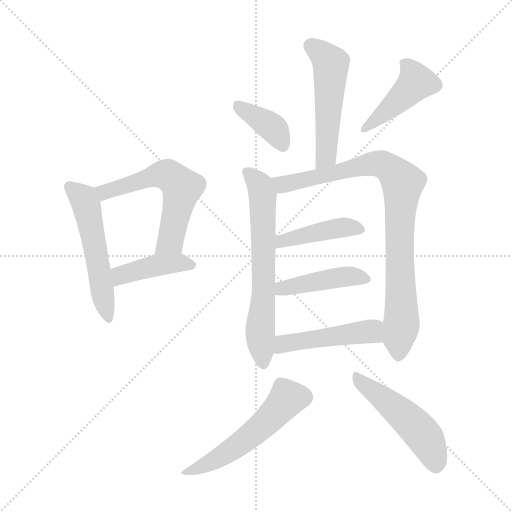
t = 0.00 s
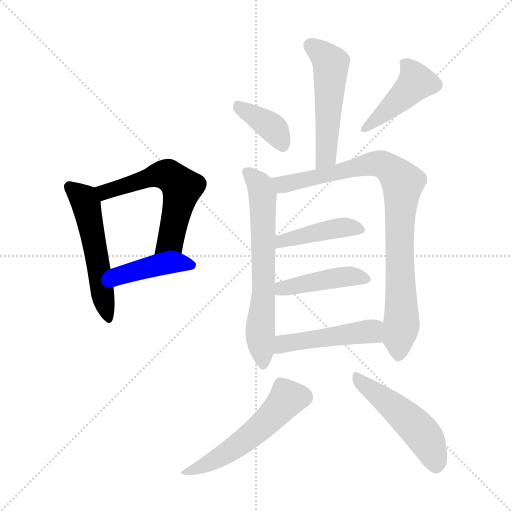
t = 1.81 s
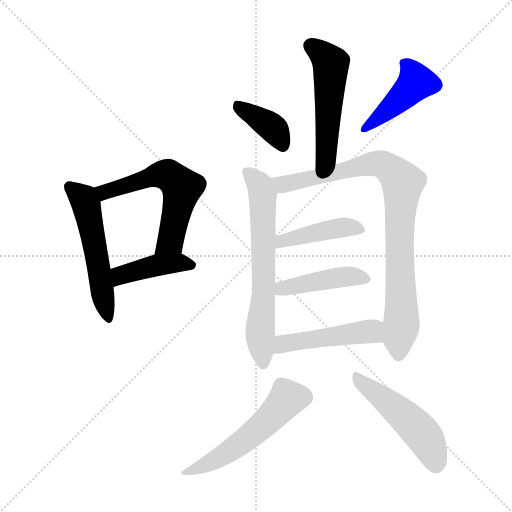
t = 3.63 s
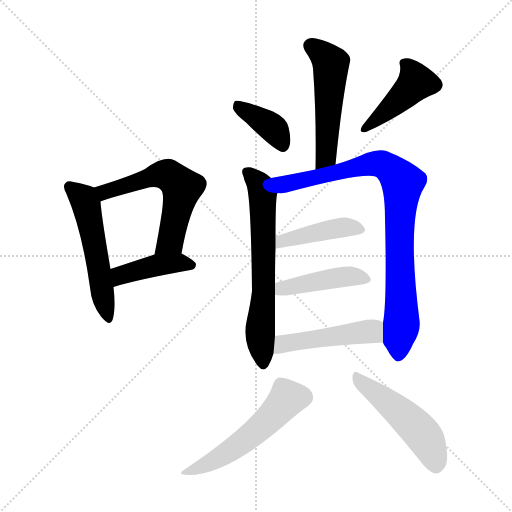
t = 5.44 s
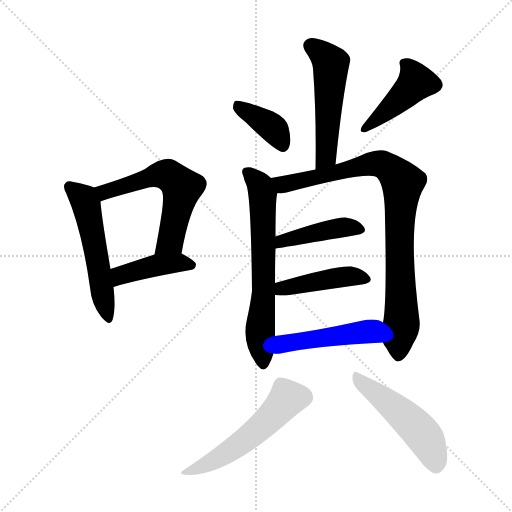
t = 7.26 s
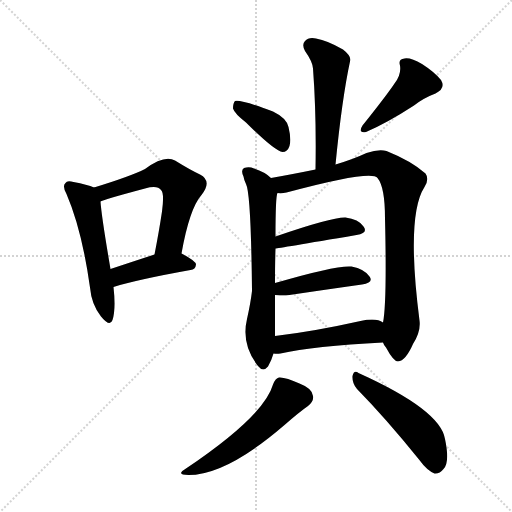
t = 9.07 s

The animated SVG that drew these frames (rendered in a browser with its animation timeline set to each time). Animation: 13 CSS @keyframes rules; one cycle of 9.07 s.

<svg version="1.1" viewBox="0 0 1024 1024" xmlns="http://www.w3.org/2000/svg">
  <g stroke="lightgray" stroke-dasharray="1,1" stroke-width="1" transform="scale(4, 4)">
    <line x1="0" y1="0" x2="256" y2="256"></line>
    <line x1="256" y1="0" x2="0" y2="256"></line>
    <line x1="128" y1="0" x2="128" y2="256"></line>
    <line x1="0" y1="128" x2="256" y2="128"></line>
  </g>
<g transform="scale(1, -1) translate(0, -900)">
   <style type="text/css">
    @keyframes keyframes0 {
      from {
       stroke: blue;
       stroke-dashoffset: 533;
       stroke-width: 128;
       }
       63% {
       animation-timing-function: step-end;
       stroke: blue;
       stroke-dashoffset: 0;
       stroke-width: 128;
       }
       to {
       stroke: black;
       stroke-width: 1024;
       }
       }
       #make-me-a-hanzi-animation-0 {
         animation: keyframes0 0.683757s both;
         animation-delay: 0.000000s;
         animation-timing-function: linear;
       }
    @keyframes keyframes1 {
      from {
       stroke: blue;
       stroke-dashoffset: 581;
       stroke-width: 128;
       }
       65% {
       animation-timing-function: step-end;
       stroke: blue;
       stroke-dashoffset: 0;
       stroke-width: 128;
       }
       to {
       stroke: black;
       stroke-width: 1024;
       }
       }
       #make-me-a-hanzi-animation-1 {
         animation: keyframes1 0.722819s both;
         animation-delay: 0.683757s;
         animation-timing-function: linear;
       }
    @keyframes keyframes2 {
      from {
       stroke: blue;
       stroke-dashoffset: 420;
       stroke-width: 128;
       }
       58% {
       animation-timing-function: step-end;
       stroke: blue;
       stroke-dashoffset: 0;
       stroke-width: 128;
       }
       to {
       stroke: black;
       stroke-width: 1024;
       }
       }
       #make-me-a-hanzi-animation-2 {
         animation: keyframes2 0.591797s both;
         animation-delay: 1.406576s;
         animation-timing-function: linear;
       }
    @keyframes keyframes3 {
      from {
       stroke: blue;
       stroke-dashoffset: 518;
       stroke-width: 128;
       }
       63% {
       animation-timing-function: step-end;
       stroke: blue;
       stroke-dashoffset: 0;
       stroke-width: 128;
       }
       to {
       stroke: black;
       stroke-width: 1024;
       }
       }
       #make-me-a-hanzi-animation-3 {
         animation: keyframes3 0.671549s both;
         animation-delay: 1.998372s;
         animation-timing-function: linear;
       }
    @keyframes keyframes4 {
      from {
       stroke: blue;
       stroke-dashoffset: 382;
       stroke-width: 128;
       }
       55% {
       animation-timing-function: step-end;
       stroke: blue;
       stroke-dashoffset: 0;
       stroke-width: 128;
       }
       to {
       stroke: black;
       stroke-width: 1024;
       }
       }
       #make-me-a-hanzi-animation-4 {
         animation: keyframes4 0.560872s both;
         animation-delay: 2.669922s;
         animation-timing-function: linear;
       }
    @keyframes keyframes5 {
      from {
       stroke: blue;
       stroke-dashoffset: 434;
       stroke-width: 128;
       }
       59% {
       animation-timing-function: step-end;
       stroke: blue;
       stroke-dashoffset: 0;
       stroke-width: 128;
       }
       to {
       stroke: black;
       stroke-width: 1024;
       }
       }
       #make-me-a-hanzi-animation-5 {
         animation: keyframes5 0.603190s both;
         animation-delay: 3.230794s;
         animation-timing-function: linear;
       }
    @keyframes keyframes6 {
      from {
       stroke: blue;
       stroke-dashoffset: 652;
       stroke-width: 128;
       }
       68% {
       animation-timing-function: step-end;
       stroke: blue;
       stroke-dashoffset: 0;
       stroke-width: 128;
       }
       to {
       stroke: black;
       stroke-width: 1024;
       }
       }
       #make-me-a-hanzi-animation-6 {
         animation: keyframes6 0.780599s both;
         animation-delay: 3.833984s;
         animation-timing-function: linear;
       }
    @keyframes keyframes7 {
      from {
       stroke: blue;
       stroke-dashoffset: 881;
       stroke-width: 128;
       }
       74% {
       animation-timing-function: step-end;
       stroke: blue;
       stroke-dashoffset: 0;
       stroke-width: 128;
       }
       to {
       stroke: black;
       stroke-width: 1024;
       }
       }
       #make-me-a-hanzi-animation-7 {
         animation: keyframes7 0.966960s both;
         animation-delay: 4.614583s;
         animation-timing-function: linear;
       }
    @keyframes keyframes8 {
      from {
       stroke: blue;
       stroke-dashoffset: 430;
       stroke-width: 128;
       }
       58% {
       animation-timing-function: step-end;
       stroke: blue;
       stroke-dashoffset: 0;
       stroke-width: 128;
       }
       to {
       stroke: black;
       stroke-width: 1024;
       }
       }
       #make-me-a-hanzi-animation-8 {
         animation: keyframes8 0.599935s both;
         animation-delay: 5.581543s;
         animation-timing-function: linear;
       }
    @keyframes keyframes9 {
      from {
       stroke: blue;
       stroke-dashoffset: 436;
       stroke-width: 128;
       }
       59% {
       animation-timing-function: step-end;
       stroke: blue;
       stroke-dashoffset: 0;
       stroke-width: 128;
       }
       to {
       stroke: black;
       stroke-width: 1024;
       }
       }
       #make-me-a-hanzi-animation-9 {
         animation: keyframes9 0.604818s both;
         animation-delay: 6.181478s;
         animation-timing-function: linear;
       }
    @keyframes keyframes10 {
      from {
       stroke: blue;
       stroke-dashoffset: 471;
       stroke-width: 128;
       }
       61% {
       animation-timing-function: step-end;
       stroke: blue;
       stroke-dashoffset: 0;
       stroke-width: 128;
       }
       to {
       stroke: black;
       stroke-width: 1024;
       }
       }
       #make-me-a-hanzi-animation-10 {
         animation: keyframes10 0.633301s both;
         animation-delay: 6.786296s;
         animation-timing-function: linear;
       }
    @keyframes keyframes11 {
      from {
       stroke: blue;
       stroke-dashoffset: 531;
       stroke-width: 128;
       }
       63% {
       animation-timing-function: step-end;
       stroke: blue;
       stroke-dashoffset: 0;
       stroke-width: 128;
       }
       to {
       stroke: black;
       stroke-width: 1024;
       }
       }
       #make-me-a-hanzi-animation-11 {
         animation: keyframes11 0.682129s both;
         animation-delay: 7.419596s;
         animation-timing-function: linear;
       }
    @keyframes keyframes12 {
      from {
       stroke: blue;
       stroke-dashoffset: 496;
       stroke-width: 128;
       }
       62% {
       animation-timing-function: step-end;
       stroke: blue;
       stroke-dashoffset: 0;
       stroke-width: 128;
       }
       to {
       stroke: black;
       stroke-width: 1024;
       }
       }
       #make-me-a-hanzi-animation-12 {
         animation: keyframes12 0.653646s both;
         animation-delay: 8.101725s;
         animation-timing-function: linear;
       }
</style>
<path d="M 188.0 525.0 Q 175.0 531.0 147.0 536.0 Q 134.0 540.0 131.0 534.0 Q 124.0 528.0 133.0 512.0 Q 164.0 440.0 180.0 325.0 Q 183.0 291.0 202.0 267.0 Q 220.0 245.0 225.0 260.0 Q 232.0 282.0 227.0 326.0 L 221.0 362.0 Q 203.0 467.0 201.0 497.0 C 199.0 521.0 199.0 521.0 188.0 525.0 Z" fill="lightgray"></path> 
<path d="M 363.0 393.0 Q 379.0 483.0 403.0 510.0 Q 425.0 538.0 400.0 551.0 Q 379.0 561.0 350.0 579.0 Q 329.0 591.0 290.0 562.0 Q 260.0 547.0 188.0 525.0 C 159.0 516.0 173.0 486.0 201.0 497.0 Q 204.0 500.0 290.0 523.0 Q 315.0 530.0 322.0 520.0 Q 329.0 514.0 324.0 477.0 Q 318.0 437.0 309.0 391.0 C 303.0 362.0 358.0 363.0 363.0 393.0 Z" fill="lightgray"></path> 
<path d="M 227.0 326.0 Q 275.0 341.0 381.0 360.0 Q 391.0 361.0 392.0 371.0 Q 392.0 378.0 363.0 393.0 C 345.0 403.0 338.0 400.0 309.0 391.0 Q 260.0 375.0 221.0 362.0 C 193.0 353.0 198.0 317.0 227.0 326.0 Z" fill="lightgray"></path> 
<path d="M 671.0 571.0 Q 684.0 703.0 700.0 777.0 Q 704.0 787.0 686.0 801.0 Q 655.0 819.0 632.0 823.0 Q 617.0 826.0 610.0 818.0 Q 603.0 811.0 610.0 798.0 Q 625.0 777.0 626.0 763.0 Q 633.0 670.0 631.0 561.0 C 631.0 531.0 668.0 541.0 671.0 571.0 Z" fill="lightgray"></path> 
<path d="M 492.0 655.0 Q 549.0 598.0 565.0 596.0 Q 575.0 596.0 579.0 608.0 Q 583.0 621.0 577.0 646.0 Q 573.0 664.0 546.0 677.0 Q 482.0 701.0 470.0 698.0 Q 466.0 694.0 466.0 683.0 Q 469.0 673.0 492.0 655.0 Z" fill="lightgray"></path> 
<path d="M 789.0 733.0 Q 773.0 709.0 725.0 649.0 Q 715.0 633.0 732.0 636.0 Q 774.0 654.0 828.0 689.0 Q 847.0 704.0 871.0 713.0 Q 892.0 723.0 882.0 740.0 Q 869.0 756.0 844.0 772.0 Q 822.0 785.0 809.0 783.0 Q 796.0 782.0 800.0 769.0 Q 803.0 751.0 789.0 733.0 Z" fill="lightgray"></path> 
<path d="M 542.0 544.0 Q 530.0 556.0 508.0 563.0 Q 499.0 567.0 488.0 564.0 Q 481.0 560.0 487.0 547.0 Q 488.0 540.0 492.0 532.0 Q 502.0 513.0 504.0 318.0 Q 501.0 293.0 494.0 262.0 Q 482.0 211.0 516.0 168.0 Q 526.0 155.0 536.0 167.0 Q 543.0 179.0 547.0 193.0 L 550.0 228.0 Q 550.0 268.0 550.0 310.0 L 550.0 334.0 Q 550.0 374.0 551.0 403.0 L 551.0 427.0 Q 551.0 508.0 555.0 514.0 C 558.0 531.0 558.0 531.0 542.0 544.0 Z" fill="lightgray"></path> 
<path d="M 766.0 215.0 Q 767.0 211.0 772.0 205.0 Q 787.0 177.0 796.0 177.0 Q 811.0 178.0 826.0 212.0 Q 842.0 237.0 839.0 259.0 Q 812.0 469.0 849.0 526.0 Q 859.0 542.0 851.0 553.0 Q 823.0 578.0 773.0 598.0 Q 757.0 602.0 733.0 594.0 Q 705.0 581.0 671.0 571.0 L 631.0 561.0 Q 582.0 551.0 542.0 544.0 C 512.0 539.0 525.0 512.0 555.0 514.0 Q 564.0 513.0 573.0 515.0 Q 744.0 561.0 755.0 544.0 Q 770.0 526.0 770.0 463.0 Q 774.0 295.0 766.0 255.0 L 766.0 215.0 Z" fill="lightgray"></path> 
<path d="M 551.0 403.0 Q 554.0 403.0 713.0 430.0 Q 737.0 434.0 727.0 447.0 Q 717.0 462.0 691.0 465.0 Q 664.0 466.0 551.0 427.0 C 523.0 417.0 521.0 399.0 551.0 403.0 Z" fill="lightgray"></path> 
<path d="M 550.0 310.0 Q 559.0 309.0 572.0 309.0 Q 660.0 322.0 724.0 331.0 Q 748.0 335.0 739.0 347.0 Q 729.0 362.0 703.0 367.0 Q 673.0 370.0 550.0 334.0 C 521.0 326.0 520.0 313.0 550.0 310.0 Z" fill="lightgray"></path> 
<path d="M 547.0 193.0 Q 553.0 192.0 561.0 193.0 Q 627.0 208.0 766.0 215.0 C 796.0 217.0 792.0 241.0 766.0 255.0 Q 753.0 265.0 721.0 258.0 Q 627.0 237.0 550.0 228.0 C 520.0 224.0 517.0 195.0 547.0 193.0 Z" fill="lightgray"></path> 
<path d="M 546.0 131.0 Q 528.0 68.0 372.0 -37.0 Q 350.0 -50.0 377.0 -50.0 Q 453.0 -50.0 569.0 50.0 Q 600.0 77.0 616.0 88.0 Q 628.0 98.0 626.0 108.0 Q 625.0 123.0 599.0 133.0 Q 571.0 146.0 558.0 145.0 Q 551.0 144.0 546.0 131.0 Z" fill="lightgray"></path> 
<path d="M 714.0 122.0 Q 771.0 64.0 838.0 -19.0 Q 854.0 -41.0 869.0 -47.0 Q 879.0 -48.0 887.0 -38.0 Q 900.0 -25.0 890.0 22.0 Q 881.0 80.0 717.0 154.0 Q 708.0 161.0 705.0 148.0 Q 704.0 133.0 714.0 122.0 Z" fill="lightgray"></path> 
      <clipPath id="make-me-a-hanzi-clip-0">
      <path d="M 188.0 525.0 Q 175.0 531.0 147.0 536.0 Q 134.0 540.0 131.0 534.0 Q 124.0 528.0 133.0 512.0 Q 164.0 440.0 180.0 325.0 Q 183.0 291.0 202.0 267.0 Q 220.0 245.0 225.0 260.0 Q 232.0 282.0 227.0 326.0 L 221.0 362.0 Q 203.0 467.0 201.0 497.0 C 199.0 521.0 199.0 521.0 188.0 525.0 Z" fill="lightgray"></path>
      </clipPath>
      <path clip-path="url(#make-me-a-hanzi-clip-0)" d="M 140.0 526.0 L 164.0 506.0 L 172.0 491.0 L 214.0 266.0 " fill="none" id="make-me-a-hanzi-animation-0" stroke-dasharray="405 810" stroke-linecap="round"></path>

      <clipPath id="make-me-a-hanzi-clip-1">
      <path d="M 363.0 393.0 Q 379.0 483.0 403.0 510.0 Q 425.0 538.0 400.0 551.0 Q 379.0 561.0 350.0 579.0 Q 329.0 591.0 290.0 562.0 Q 260.0 547.0 188.0 525.0 C 159.0 516.0 173.0 486.0 201.0 497.0 Q 204.0 500.0 290.0 523.0 Q 315.0 530.0 322.0 520.0 Q 329.0 514.0 324.0 477.0 Q 318.0 437.0 309.0 391.0 C 303.0 362.0 358.0 363.0 363.0 393.0 Z" fill="lightgray"></path>
      </clipPath>
      <path clip-path="url(#make-me-a-hanzi-clip-1)" d="M 199.0 505.0 L 221.0 521.0 L 312.0 549.0 L 335.0 550.0 L 353.0 537.0 L 364.0 525.0 L 341.0 418.0 L 316.0 398.0 " fill="none" id="make-me-a-hanzi-animation-1" stroke-dasharray="453 906" stroke-linecap="round"></path>

      <clipPath id="make-me-a-hanzi-clip-2">
      <path d="M 227.0 326.0 Q 275.0 341.0 381.0 360.0 Q 391.0 361.0 392.0 371.0 Q 392.0 378.0 363.0 393.0 C 345.0 403.0 338.0 400.0 309.0 391.0 Q 260.0 375.0 221.0 362.0 C 193.0 353.0 198.0 317.0 227.0 326.0 Z" fill="lightgray"></path>
      </clipPath>
      <path clip-path="url(#make-me-a-hanzi-clip-2)" d="M 231.0 333.0 L 247.0 352.0 L 308.0 368.0 L 357.0 375.0 L 383.0 369.0 " fill="none" id="make-me-a-hanzi-animation-2" stroke-dasharray="292 584" stroke-linecap="round"></path>

      <clipPath id="make-me-a-hanzi-clip-3">
      <path d="M 671.0 571.0 Q 684.0 703.0 700.0 777.0 Q 704.0 787.0 686.0 801.0 Q 655.0 819.0 632.0 823.0 Q 617.0 826.0 610.0 818.0 Q 603.0 811.0 610.0 798.0 Q 625.0 777.0 626.0 763.0 Q 633.0 670.0 631.0 561.0 C 631.0 531.0 668.0 541.0 671.0 571.0 Z" fill="lightgray"></path>
      </clipPath>
      <path clip-path="url(#make-me-a-hanzi-clip-3)" d="M 622.0 808.0 L 652.0 785.0 L 662.0 767.0 L 653.0 601.0 L 647.0 580.0 L 636.0 569.0 " fill="none" id="make-me-a-hanzi-animation-3" stroke-dasharray="390 780" stroke-linecap="round"></path>

      <clipPath id="make-me-a-hanzi-clip-4">
      <path d="M 492.0 655.0 Q 549.0 598.0 565.0 596.0 Q 575.0 596.0 579.0 608.0 Q 583.0 621.0 577.0 646.0 Q 573.0 664.0 546.0 677.0 Q 482.0 701.0 470.0 698.0 Q 466.0 694.0 466.0 683.0 Q 469.0 673.0 492.0 655.0 Z" fill="lightgray"></path>
      </clipPath>
      <path clip-path="url(#make-me-a-hanzi-clip-4)" d="M 474.0 689.0 L 547.0 643.0 L 566.0 608.0 " fill="none" id="make-me-a-hanzi-animation-4" stroke-dasharray="254 508" stroke-linecap="round"></path>

      <clipPath id="make-me-a-hanzi-clip-5">
      <path d="M 789.0 733.0 Q 773.0 709.0 725.0 649.0 Q 715.0 633.0 732.0 636.0 Q 774.0 654.0 828.0 689.0 Q 847.0 704.0 871.0 713.0 Q 892.0 723.0 882.0 740.0 Q 869.0 756.0 844.0 772.0 Q 822.0 785.0 809.0 783.0 Q 796.0 782.0 800.0 769.0 Q 803.0 751.0 789.0 733.0 Z" fill="lightgray"></path>
      </clipPath>
      <path clip-path="url(#make-me-a-hanzi-clip-5)" d="M 808.0 774.0 L 826.0 753.0 L 832.0 736.0 L 735.0 646.0 " fill="none" id="make-me-a-hanzi-animation-5" stroke-dasharray="306 612" stroke-linecap="round"></path>

      <clipPath id="make-me-a-hanzi-clip-6">
      <path d="M 542.0 544.0 Q 530.0 556.0 508.0 563.0 Q 499.0 567.0 488.0 564.0 Q 481.0 560.0 487.0 547.0 Q 488.0 540.0 492.0 532.0 Q 502.0 513.0 504.0 318.0 Q 501.0 293.0 494.0 262.0 Q 482.0 211.0 516.0 168.0 Q 526.0 155.0 536.0 167.0 Q 543.0 179.0 547.0 193.0 L 550.0 228.0 Q 550.0 268.0 550.0 310.0 L 550.0 334.0 Q 550.0 374.0 551.0 403.0 L 551.0 427.0 Q 551.0 508.0 555.0 514.0 C 558.0 531.0 558.0 531.0 542.0 544.0 Z" fill="lightgray"></path>
      </clipPath>
      <path clip-path="url(#make-me-a-hanzi-clip-6)" d="M 494.0 556.0 L 521.0 528.0 L 526.0 497.0 L 527.0 303.0 L 520.0 229.0 L 526.0 172.0 " fill="none" id="make-me-a-hanzi-animation-6" stroke-dasharray="524 1048" stroke-linecap="round"></path>

      <clipPath id="make-me-a-hanzi-clip-7">
      <path d="M 766.0 215.0 Q 767.0 211.0 772.0 205.0 Q 787.0 177.0 796.0 177.0 Q 811.0 178.0 826.0 212.0 Q 842.0 237.0 839.0 259.0 Q 812.0 469.0 849.0 526.0 Q 859.0 542.0 851.0 553.0 Q 823.0 578.0 773.0 598.0 Q 757.0 602.0 733.0 594.0 Q 705.0 581.0 671.0 571.0 L 631.0 561.0 Q 582.0 551.0 542.0 544.0 C 512.0 539.0 525.0 512.0 555.0 514.0 Q 564.0 513.0 573.0 515.0 Q 744.0 561.0 755.0 544.0 Q 770.0 526.0 770.0 463.0 Q 774.0 295.0 766.0 255.0 L 766.0 215.0 Z" fill="lightgray"></path>
      </clipPath>
      <path clip-path="url(#make-me-a-hanzi-clip-7)" d="M 549.0 541.0 L 567.0 532.0 L 583.0 532.0 L 757.0 573.0 L 772.0 568.0 L 803.0 539.0 L 798.0 408.0 L 804.0 267.0 L 797.0 188.0 " fill="none" id="make-me-a-hanzi-animation-7" stroke-dasharray="753 1506" stroke-linecap="round"></path>

      <clipPath id="make-me-a-hanzi-clip-8">
      <path d="M 551.0 403.0 Q 554.0 403.0 713.0 430.0 Q 737.0 434.0 727.0 447.0 Q 717.0 462.0 691.0 465.0 Q 664.0 466.0 551.0 427.0 C 523.0 417.0 521.0 399.0 551.0 403.0 Z" fill="lightgray"></path>
      </clipPath>
      <path clip-path="url(#make-me-a-hanzi-clip-8)" d="M 551.0 409.0 L 566.0 421.0 L 654.0 440.0 L 683.0 445.0 L 718.0 440.0 " fill="none" id="make-me-a-hanzi-animation-8" stroke-dasharray="302 604" stroke-linecap="round"></path>

      <clipPath id="make-me-a-hanzi-clip-9">
      <path d="M 550.0 310.0 Q 559.0 309.0 572.0 309.0 Q 660.0 322.0 724.0 331.0 Q 748.0 335.0 739.0 347.0 Q 729.0 362.0 703.0 367.0 Q 673.0 370.0 550.0 334.0 C 521.0 326.0 520.0 313.0 550.0 310.0 Z" fill="lightgray"></path>
      </clipPath>
      <path clip-path="url(#make-me-a-hanzi-clip-9)" d="M 555.0 316.0 L 566.0 325.0 L 684.0 346.0 L 706.0 348.0 L 729.0 341.0 " fill="none" id="make-me-a-hanzi-animation-9" stroke-dasharray="308 616" stroke-linecap="round"></path>

      <clipPath id="make-me-a-hanzi-clip-10">
      <path d="M 547.0 193.0 Q 553.0 192.0 561.0 193.0 Q 627.0 208.0 766.0 215.0 C 796.0 217.0 792.0 241.0 766.0 255.0 Q 753.0 265.0 721.0 258.0 Q 627.0 237.0 550.0 228.0 C 520.0 224.0 517.0 195.0 547.0 193.0 Z" fill="lightgray"></path>
      </clipPath>
      <path clip-path="url(#make-me-a-hanzi-clip-10)" d="M 554.0 198.0 L 574.0 214.0 L 700.0 233.0 L 743.0 237.0 L 755.0 222.0 " fill="none" id="make-me-a-hanzi-animation-10" stroke-dasharray="343 686" stroke-linecap="round"></path>

      <clipPath id="make-me-a-hanzi-clip-11">
      <path d="M 546.0 131.0 Q 528.0 68.0 372.0 -37.0 Q 350.0 -50.0 377.0 -50.0 Q 453.0 -50.0 569.0 50.0 Q 600.0 77.0 616.0 88.0 Q 628.0 98.0 626.0 108.0 Q 625.0 123.0 599.0 133.0 Q 571.0 146.0 558.0 145.0 Q 551.0 144.0 546.0 131.0 Z" fill="lightgray"></path>
      </clipPath>
      <path clip-path="url(#make-me-a-hanzi-clip-11)" d="M 606.0 106.0 L 575.0 103.0 L 528.0 51.0 L 486.0 16.0 L 435.0 -17.0 L 382.0 -41.0 " fill="none" id="make-me-a-hanzi-animation-11" stroke-dasharray="403 806" stroke-linecap="round"></path>

      <clipPath id="make-me-a-hanzi-clip-12">
      <path d="M 714.0 122.0 Q 771.0 64.0 838.0 -19.0 Q 854.0 -41.0 869.0 -47.0 Q 879.0 -48.0 887.0 -38.0 Q 900.0 -25.0 890.0 22.0 Q 881.0 80.0 717.0 154.0 Q 708.0 161.0 705.0 148.0 Q 704.0 133.0 714.0 122.0 Z" fill="lightgray"></path>
      </clipPath>
      <path clip-path="url(#make-me-a-hanzi-clip-12)" d="M 715.0 142.0 L 841.0 36.0 L 860.0 6.0 L 871.0 -32.0 " fill="none" id="make-me-a-hanzi-animation-12" stroke-dasharray="368 736" stroke-linecap="round"></path>

</g>
</svg>
